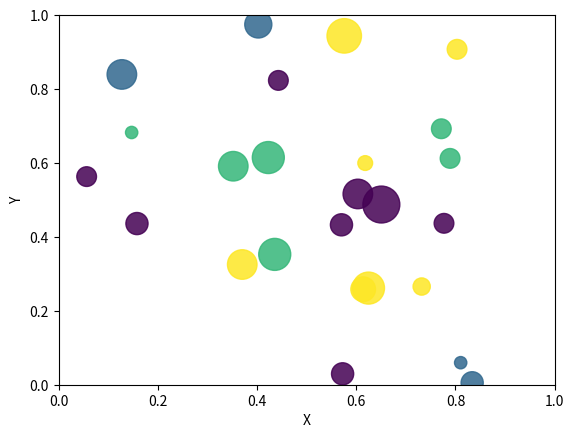

Write Python code to recreate this figure.
import math
import random
import matplotlib.pyplot as plt

# create random data
no_of_balls = 25
x = [random.triangular() for i in range(no_of_balls)]
y = [random.gauss(0.5, 0.25) for i in range(no_of_balls)]
colors = [random.randint(1, 4) for i in range(no_of_balls)]
areas = [math.pi * random.randint(5, 15)**2 for i in range(no_of_balls)]
# draw the plot
plt.figure()
plt.scatter(x, y, s=areas, c=colors, alpha=0.85)
plt.axis([0.0, 1.0, 0.0, 1.0])
plt.xlabel("X")
plt.ylabel("Y")
plt.show()
